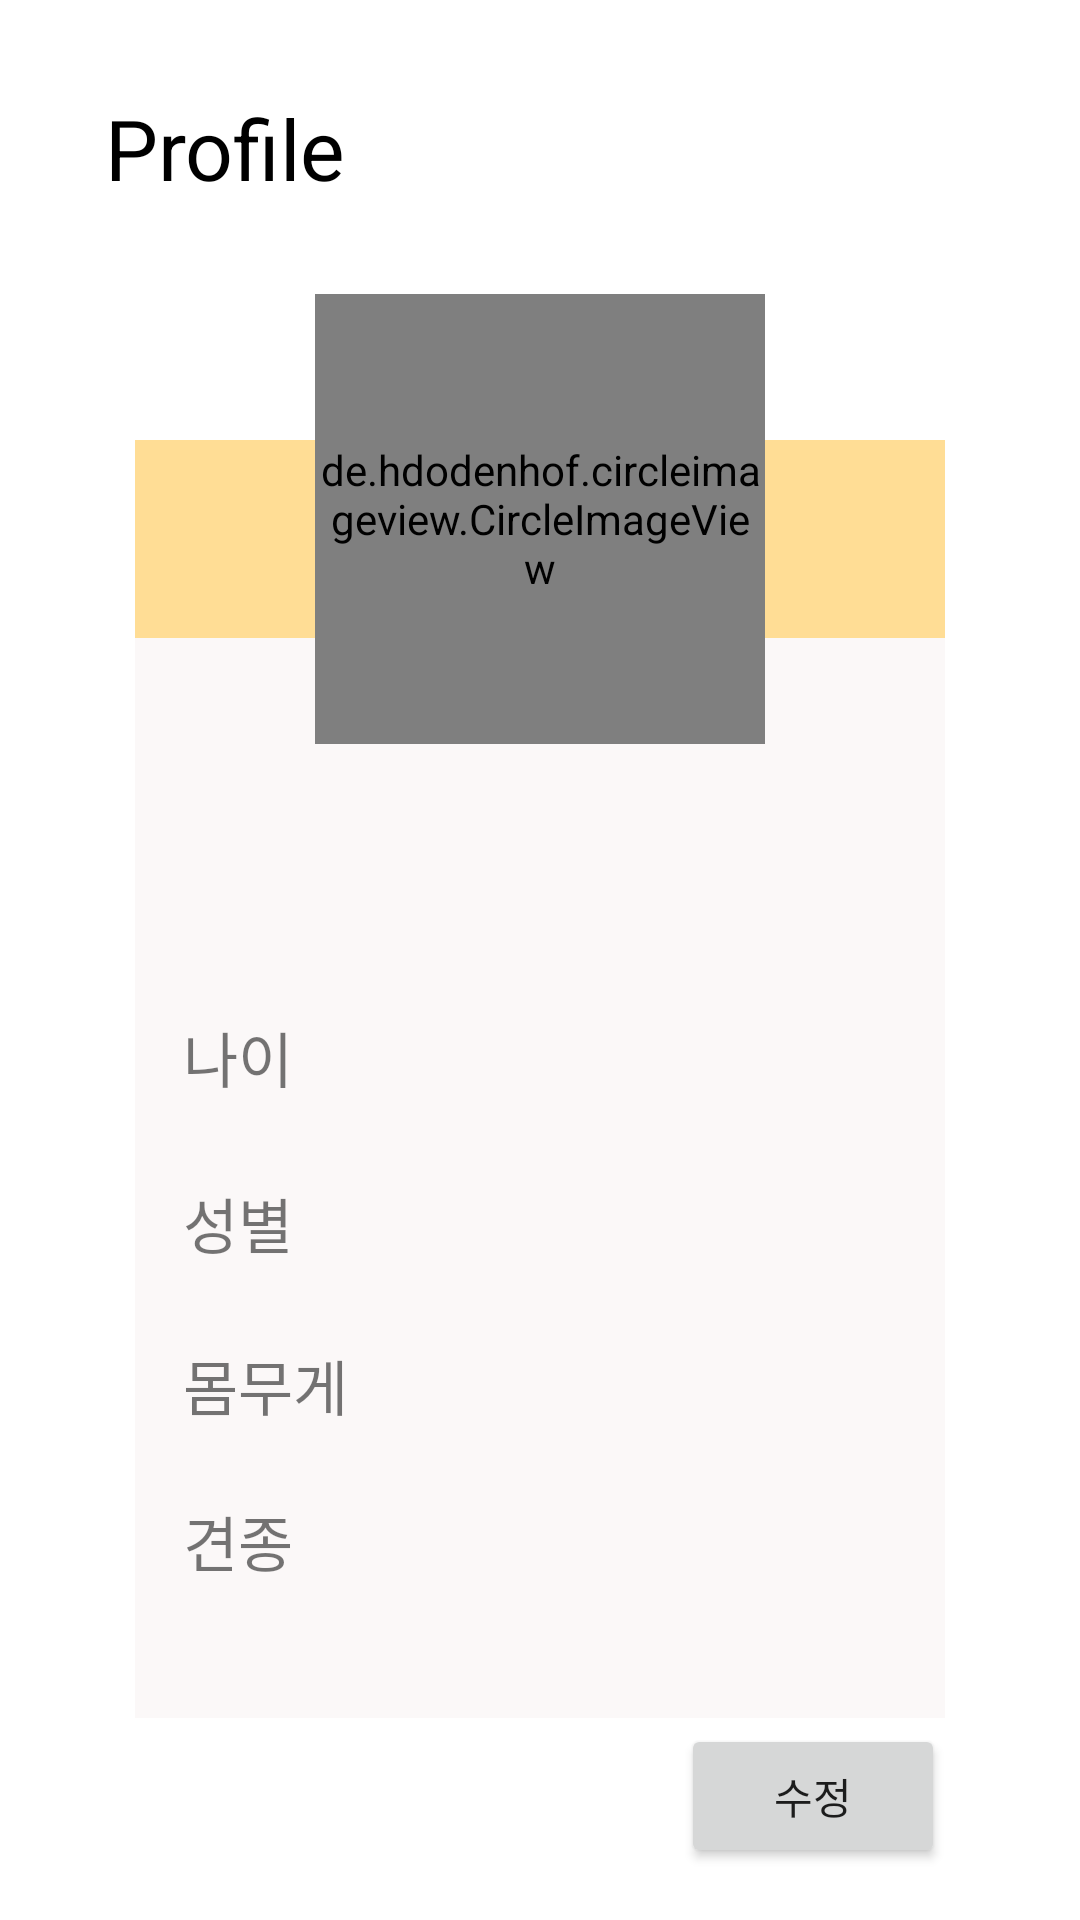

Layout XML and referenced resources for this Android screen:
<!-- AndroidManifest.xml: application theme Theme.Whomeow -->
<!-- res/layout/activity_profile_dog.xml -->
<?xml version="1.0" encoding="utf-8"?>
<androidx.constraintlayout.widget.ConstraintLayout xmlns:android="http://schemas.android.com/apk/res/android"
    xmlns:app="http://schemas.android.com/apk/res-auto"
    xmlns:tools="http://schemas.android.com/tools"
    android:layout_width="360dp"
    android:layout_height="640dp"
    tools:context=".ProfileDog">


    <androidx.constraintlayout.widget.ConstraintLayout
        android:layout_width="270dp"
        android:layout_height="70dp"
        android:layout_marginBottom="52dp"
        android:background="#FFDD95"
        app:layout_constraintBottom_toBottomOf="parent"
        app:layout_constraintEnd_toEndOf="parent"
        app:layout_constraintStart_toStartOf="parent"
        app:layout_constraintTop_toTopOf="parent"
        app:layout_constraintVertical_bias="0.283">

    </androidx.constraintlayout.widget.ConstraintLayout>

    <androidx.constraintlayout.widget.ConstraintLayout
        android:id="@+id/constraintLayout"
        android:layout_width="270dp"
        android:layout_height="360dp"
        android:background="#FBF8F8"
        app:layout_constraintBottom_toBottomOf="parent"
        app:layout_constraintEnd_toEndOf="parent"
        app:layout_constraintStart_toStartOf="parent"
        app:layout_constraintTop_toTopOf="parent"
        app:layout_constraintVertical_bias="0.76">


        <TextView
            android:id="@+id/textAge"
            android:layout_width="wrap_content"
            android:layout_height="wrap_content"
            android:text="나이"
            android:textSize="20sp"
            app:layout_constraintBottom_toBottomOf="parent"
            app:layout_constraintEnd_toEndOf="parent"
            app:layout_constraintHorizontal_bias="0.068"
            app:layout_constraintStart_toStartOf="parent"
            app:layout_constraintTop_toTopOf="parent"
            app:layout_constraintVertical_bias="0.378" />

        <TextView
            android:id="@+id/textGender"
            android:layout_width="wrap_content"
            android:layout_height="wrap_content"
            android:text="성별"
            android:textSize="20sp"
            app:layout_constraintBottom_toBottomOf="parent"
            app:layout_constraintEnd_toEndOf="parent"
            app:layout_constraintHorizontal_bias="0.068"
            app:layout_constraintStart_toStartOf="parent"
            app:layout_constraintTop_toTopOf="parent"
            app:layout_constraintVertical_bias="0.545" />

        <TextView
            android:id="@+id/textWeight"
            android:layout_width="wrap_content"
            android:layout_height="wrap_content"
            android:text="몸무게"
            android:textSize="20sp"
            app:layout_constraintBottom_toBottomOf="parent"
            app:layout_constraintEnd_toEndOf="parent"
            app:layout_constraintHorizontal_bias="0.074"
            app:layout_constraintStart_toStartOf="parent"
            app:layout_constraintTop_toTopOf="parent"
            app:layout_constraintVertical_bias="0.709" />

        <TextView
            android:id="@+id/textBreed"
            android:layout_width="wrap_content"
            android:layout_height="wrap_content"
            android:text="견종"
            android:textSize="20sp"
            app:layout_constraintBottom_toBottomOf="parent"
            app:layout_constraintEnd_toEndOf="parent"
            app:layout_constraintHorizontal_bias="0.068"
            app:layout_constraintStart_toStartOf="parent"
            app:layout_constraintTop_toTopOf="parent"
            app:layout_constraintVertical_bias="0.866" />

    </androidx.constraintlayout.widget.ConstraintLayout>

    <TextView
        android:id="@+id/textView"
        android:layout_width="wrap_content"
        android:layout_height="wrap_content"
        android:text="Profile"
        android:textColor="@color/black"
        android:textSize="28sp"
        app:layout_constraintBottom_toBottomOf="parent"
        app:layout_constraintEnd_toEndOf="parent"
        app:layout_constraintHorizontal_bias="0.125"
        app:layout_constraintStart_toStartOf="parent"
        app:layout_constraintTop_toTopOf="parent"
        app:layout_constraintVertical_bias="0.051" />

    <de.hdodenhof.circleimageview.CircleImageView
        android:id="@+id/circle_image"
        android:layout_width="150dp"
        android:layout_height="150dp"
        android:src="@drawable/evphoto"
        app:civ_border_color="@color/teal_200"
        app:civ_border_overlay="true"
        app:civ_border_width="1dp"
        app:layout_constraintBottom_toBottomOf="parent"
        app:layout_constraintEnd_toEndOf="parent"
        app:layout_constraintHorizontal_bias="0.5"
        app:layout_constraintStart_toStartOf="parent"
        app:layout_constraintTop_toTopOf="parent"
        app:layout_constraintVertical_bias="0.2" />

    <Button
        android:id="@+id/btn_editProfile"
        android:layout_width="wrap_content"
        android:layout_height="wrap_content"
        android:text="수정"
        app:layout_constraintBottom_toBottomOf="parent"
        app:layout_constraintEnd_toEndOf="parent"
        app:layout_constraintHorizontal_bias="0.834"
        app:layout_constraintStart_toStartOf="parent"
        app:layout_constraintTop_toBottomOf="@+id/constraintLayout"
        app:layout_constraintVertical_bias="0.108" />

</androidx.constraintlayout.widget.ConstraintLayout>
<!-- resources referenced by this layout -->
<resources>
  <!-- drawable evphoto: jpg bitmap (drawable, 127987 bytes) -->
  <style name="Theme.Whomeow" parent="Theme.MaterialComponents.DayNight.DarkActionBar">
          
          <item name="colorPrimary">@color/purple_500</item>
          <item name="colorPrimaryVariant">@color/purple_700</item>
          <item name="colorOnPrimary">@color/white</item>
          
          <item name="colorSecondary">@color/teal_200</item>
          <item name="colorSecondaryVariant">@color/teal_700</item>
          <item name="colorOnSecondary">@color/black</item>
          
          <item name="android:statusBarColor">?attr/colorPrimaryVariant</item>
          
      </style>
  <!-- not gathered from this repository: default colours our renderer supplied (Android Studio template values) -->
  <color name="purple_500">#FF6200EE</color>
  <color name="purple_700">#FF3700B3</color>
  <color name="teal_200">#FF03DAC5</color>
  <color name="teal_700">#FF018786</color>
  <color name="black">#FF000000</color>
  <color name="white">#FFFFFFFF</color>
</resources>
